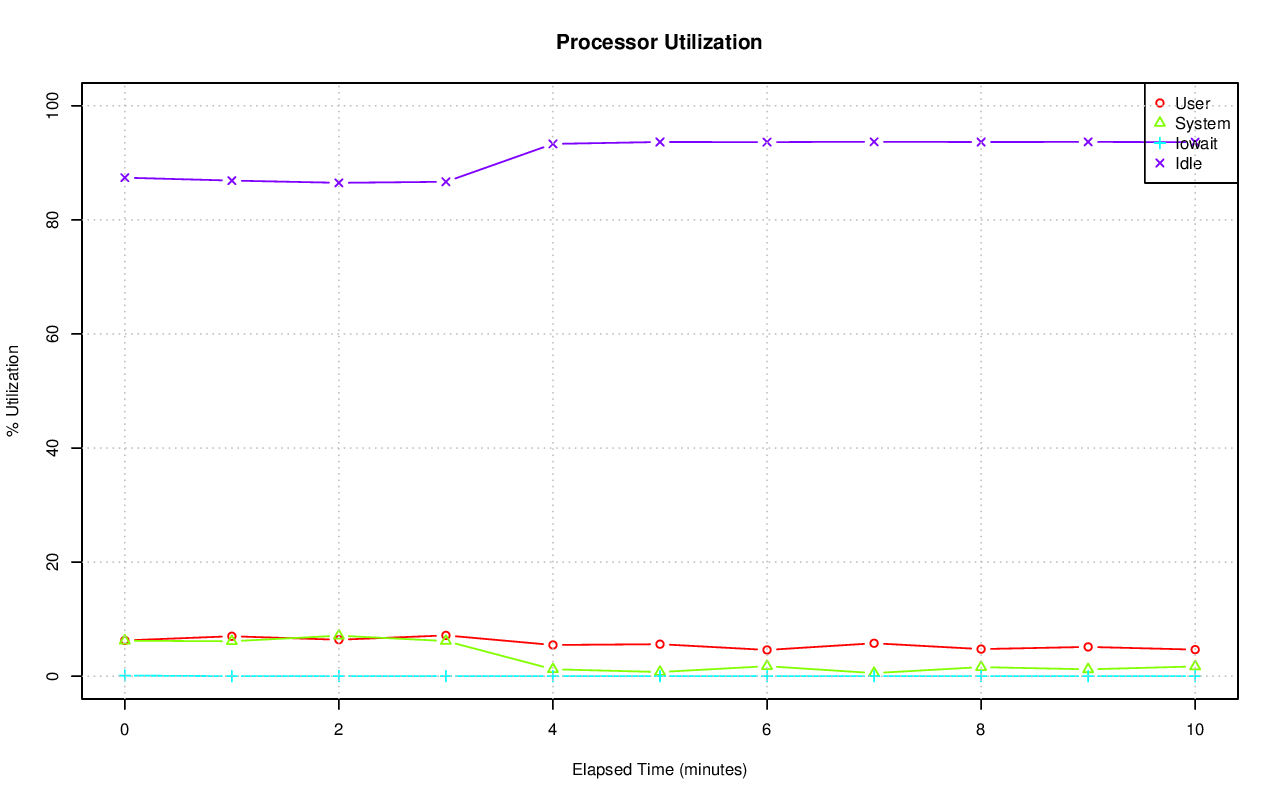

Source data for this figure (header and first rows):
# hostname; interval; timestamp; CPU; %user; %nice; %system; %iowait; %steal; %idle
axle; 60; 1416298956; -1; 6.27; 0.00; 6.22; 0.11; 0.00; 87.40
axle; 60; 1416298956; 0; 11.89; 0.00; 10.03; 0.77; 0.00; 77.31
axle; 60; 1416298956; 1; 12.29; 0.00; 11.88; 0.59; 0.00; 75.24
axle; 60; 1416298956; 2; 34.38; 0.00; 6.84; 0.00; 0.00; 58.79
axle; 60; 1416298956; 3; 0.37; 0.00; 1.20; 0.32; 0.00; 98.11
axle; 60; 1416298956; 4; 0.25; 0.00; 0.45; 0.00; 0.00; 99.30
axle; 60; 1416298956; 5; 9.52; 0.00; 4.34; 0.00; 0.00; 86.14
axle; 60; 1416298956; 6; 0.23; 0.00; 0.20; 0.00; 0.00; 99.57
axle; 60; 1416298956; 7; 0.07; 0.00; 0.23; 0.00; 0.00; 99.70
axle; 60; 1416298956; 8; 5.26; 0.00; 19.78; 0.07; 0.00; 74.89
axle; 60; 1416298956; 9; 13.57; 0.00; 17.61; 0.00; 0.00; 68.83
axle; 60; 1416298956; 10; 5.46; 0.00; 9.43; 0.00; 0.00; 85.11
axle; 60; 1416298956; 11; 3.98; 0.00; 10.31; 0.02; 0.00; 85.69
axle; 60; 1416298956; 12; 1.14; 0.00; 1.84; 0.00; 0.00; 97.03
axle; 60; 1416298956; 13; 0.52; 0.00; 1.82; 0.00; 0.00; 97.66
axle; 60; 1416298956; 14; 0.95; 0.00; 1.72; 0.00; 0.00; 97.33
axle; 60; 1416298956; 15; 0.53; 0.00; 1.77; 0.00; 0.00; 97.70
axle; 60; 1416299016; -1; 7.00; 0.00; 6.12; 0.00; 0.00; 86.89
axle; 60; 1416299016; 0; 2.18; 0.00; 8.67; 0.03; 0.00; 89.12
axle; 60; 1416299016; 1; 2.72; 0.00; 4.65; 0.02; 0.00; 92.61
axle; 60; 1416299016; 2; 75.05; 0.00; 11.66; 0.00; 0.00; 13.29
axle; 60; 1416299016; 3; 0.35; 0.00; 0.88; 0.00; 0.00; 98.76
axle; 60; 1416299016; 4; 0.52; 0.00; 1.10; 0.00; 0.00; 98.38
axle; 60; 1416299016; 5; 0.47; 0.00; 1.37; 0.00; 0.00; 98.17
axle; 60; 1416299016; 6; 0.60; 0.00; 0.97; 0.00; 0.00; 98.43
axle; 60; 1416299016; 7; 0.50; 0.00; 0.95; 0.00; 0.00; 98.55
axle; 60; 1416299016; 8; 6.18; 0.00; 25.25; 0.00; 0.00; 68.57
axle; 60; 1416299016; 9; 14.95; 0.00; 22.85; 0.00; 0.00; 62.19
axle; 60; 1416299016; 10; 1.71; 0.00; 3.86; 0.00; 0.00; 94.43
axle; 60; 1416299016; 11; 1.99; 0.00; 4.90; 0.00; 0.00; 93.11
axle; 60; 1416299016; 12; 1.42; 0.00; 2.92; 0.00; 0.00; 95.66
axle; 60; 1416299016; 13; 1.17; 0.00; 3.18; 0.00; 0.00; 95.65
axle; 60; 1416299016; 14; 0.92; 0.00; 1.92; 0.00; 0.00; 97.15
axle; 60; 1416299016; 15; 1.14; 0.00; 2.79; 0.00; 0.00; 96.07
axle; 60; 1416299076; -1; 6.39; 0.00; 7.10; 0.01; 0.00; 86.50
axle; 60; 1416299076; 0; 1.98; 0.00; 8.93; 0.02; 0.00; 89.07
axle; 60; 1416299076; 1; 8.52; 0.00; 4.65; 0.02; 0.00; 86.81
axle; 60; 1416299076; 2; 0.65; 0.00; 1.30; 0.00; 0.00; 98.04
axle; 60; 1416299076; 3; 0.77; 0.00; 1.91; 0.00; 0.00; 97.33
axle; 60; 1416299076; 4; 0.50; 0.00; 1.32; 0.00; 0.00; 98.18
axle; 60; 1416299076; 5; 49.97; 0.00; 5.95; 0.00; 0.00; 44.08
axle; 60; 1416299076; 6; 10.15; 0.00; 18.57; 0.00; 0.00; 71.28
axle; 60; 1416299076; 7; 0.48; 0.00; 0.95; 0.00; 0.00; 98.56
axle; 60; 1416299076; 8; 6.25; 0.00; 23.16; 0.00; 0.00; 70.59
axle; 60; 1416299076; 9; 10.61; 0.00; 18.31; 0.02; 0.00; 71.07
axle; 60; 1416299076; 10; 2.44; 0.00; 4.30; 0.00; 0.00; 93.26
axle; 60; 1416299076; 11; 2.41; 0.00; 7.41; 0.00; 0.00; 90.19
axle; 60; 1416299076; 12; 2.24; 0.00; 3.17; 0.00; 0.00; 94.59
axle; 60; 1416299076; 13; 1.61; 0.00; 4.84; 0.00; 0.00; 93.55
axle; 60; 1416299076; 14; 1.83; 0.00; 3.51; 0.03; 0.00; 94.63
axle; 60; 1416299076; 15; 1.72; 0.00; 5.25; 0.07; 0.00; 92.96
axle; 60; 1416299136; -1; 7.15; 0.00; 6.16; 0.01; 0.00; 86.68
axle; 60; 1416299136; 0; 3.21; 0.00; 8.47; 0.03; 0.00; 88.28
axle; 60; 1416299136; 1; 16.51; 0.00; 12.38; 0.00; 0.00; 71.11
axle; 60; 1416299136; 2; 2.06; 0.00; 3.86; 0.00; 0.00; 94.08
axle; 60; 1416299136; 3; 1.86; 0.00; 6.01; 0.00; 0.00; 92.13
axle; 60; 1416299136; 4; 2.87; 0.00; 3.09; 0.00; 0.00; 94.04
axle; 60; 1416299136; 5; 30.04; 0.00; 8.62; 0.00; 0.00; 61.34
axle; 60; 1416299136; 6; 1.71; 0.00; 3.14; 0.00; 0.00; 95.15
axle; 60; 1416299136; 7; 1.52; 0.00; 3.34; 0.00; 0.00; 95.15
... 127 more rows
